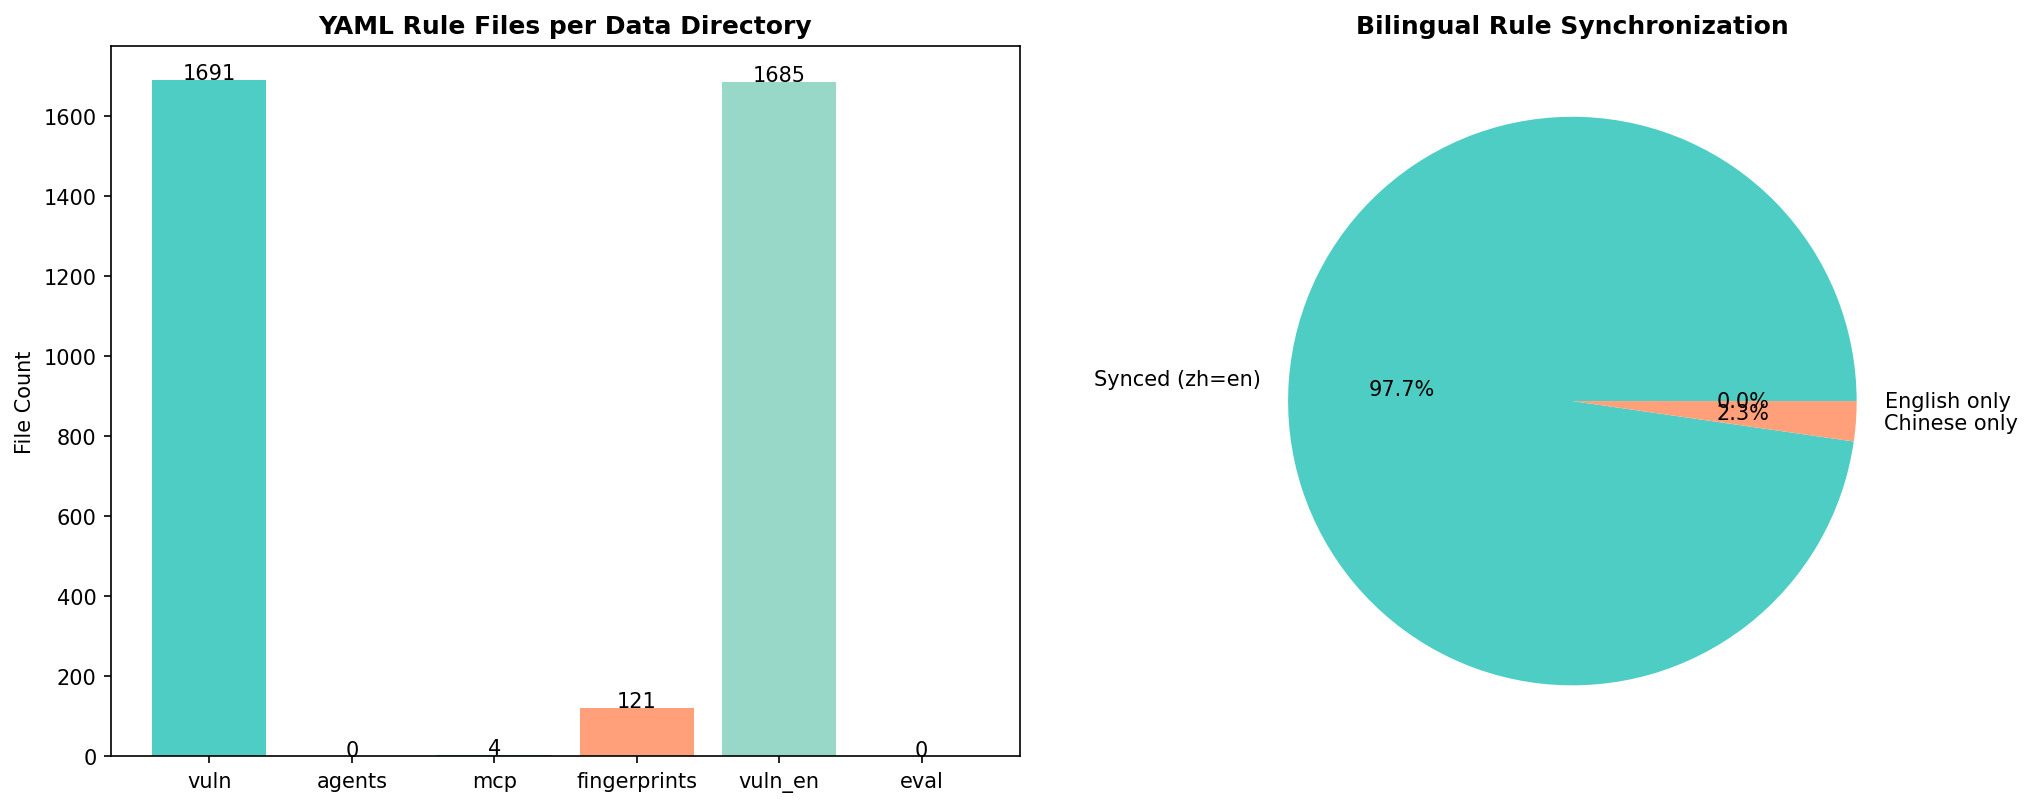

The table this chart was drawn from, first rows:
directory, yaml_files, json_files, size_kb
vuln, 1691, 0, 2283
agents, 0, 0, 0.0
mcp, 4, 0, 14.6
fingerprints, 121, 0, 55.6
vuln_en, 1685, 0, 2452
eval, 0, 16, 1696
